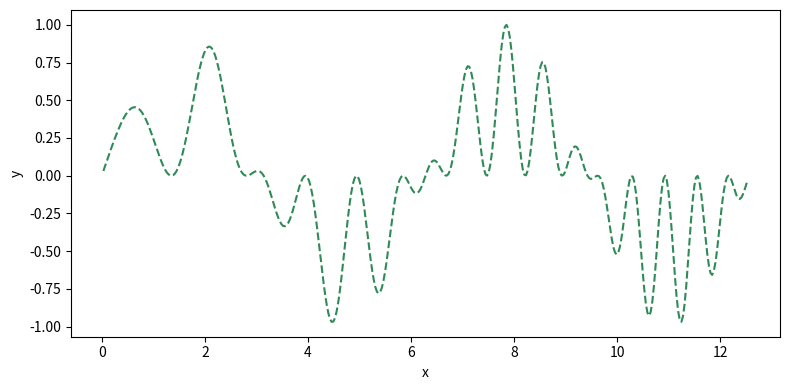

Write the Python code that produced this figure.
"""
A sample script for the GCEL Github workshop, July 2022
-------------------------------------------------------
"""
import numpy as np
import matplotlib.pyplot as plt

x = np.arange(-4,4,0.01)*np.pi
y = np.sin(x)*np.cos(x**1.5)**2

fig,ax = plt.subplots(nrows=1,ncols=1,figsize=(8,4))
ax.plot(x,y,'-',color='seagreen',linestyle='--')
ax.set_xlabel('x')
ax.set_ylabel('y')
fig.tight_layout()
fig.savefig('updated_test.png')


